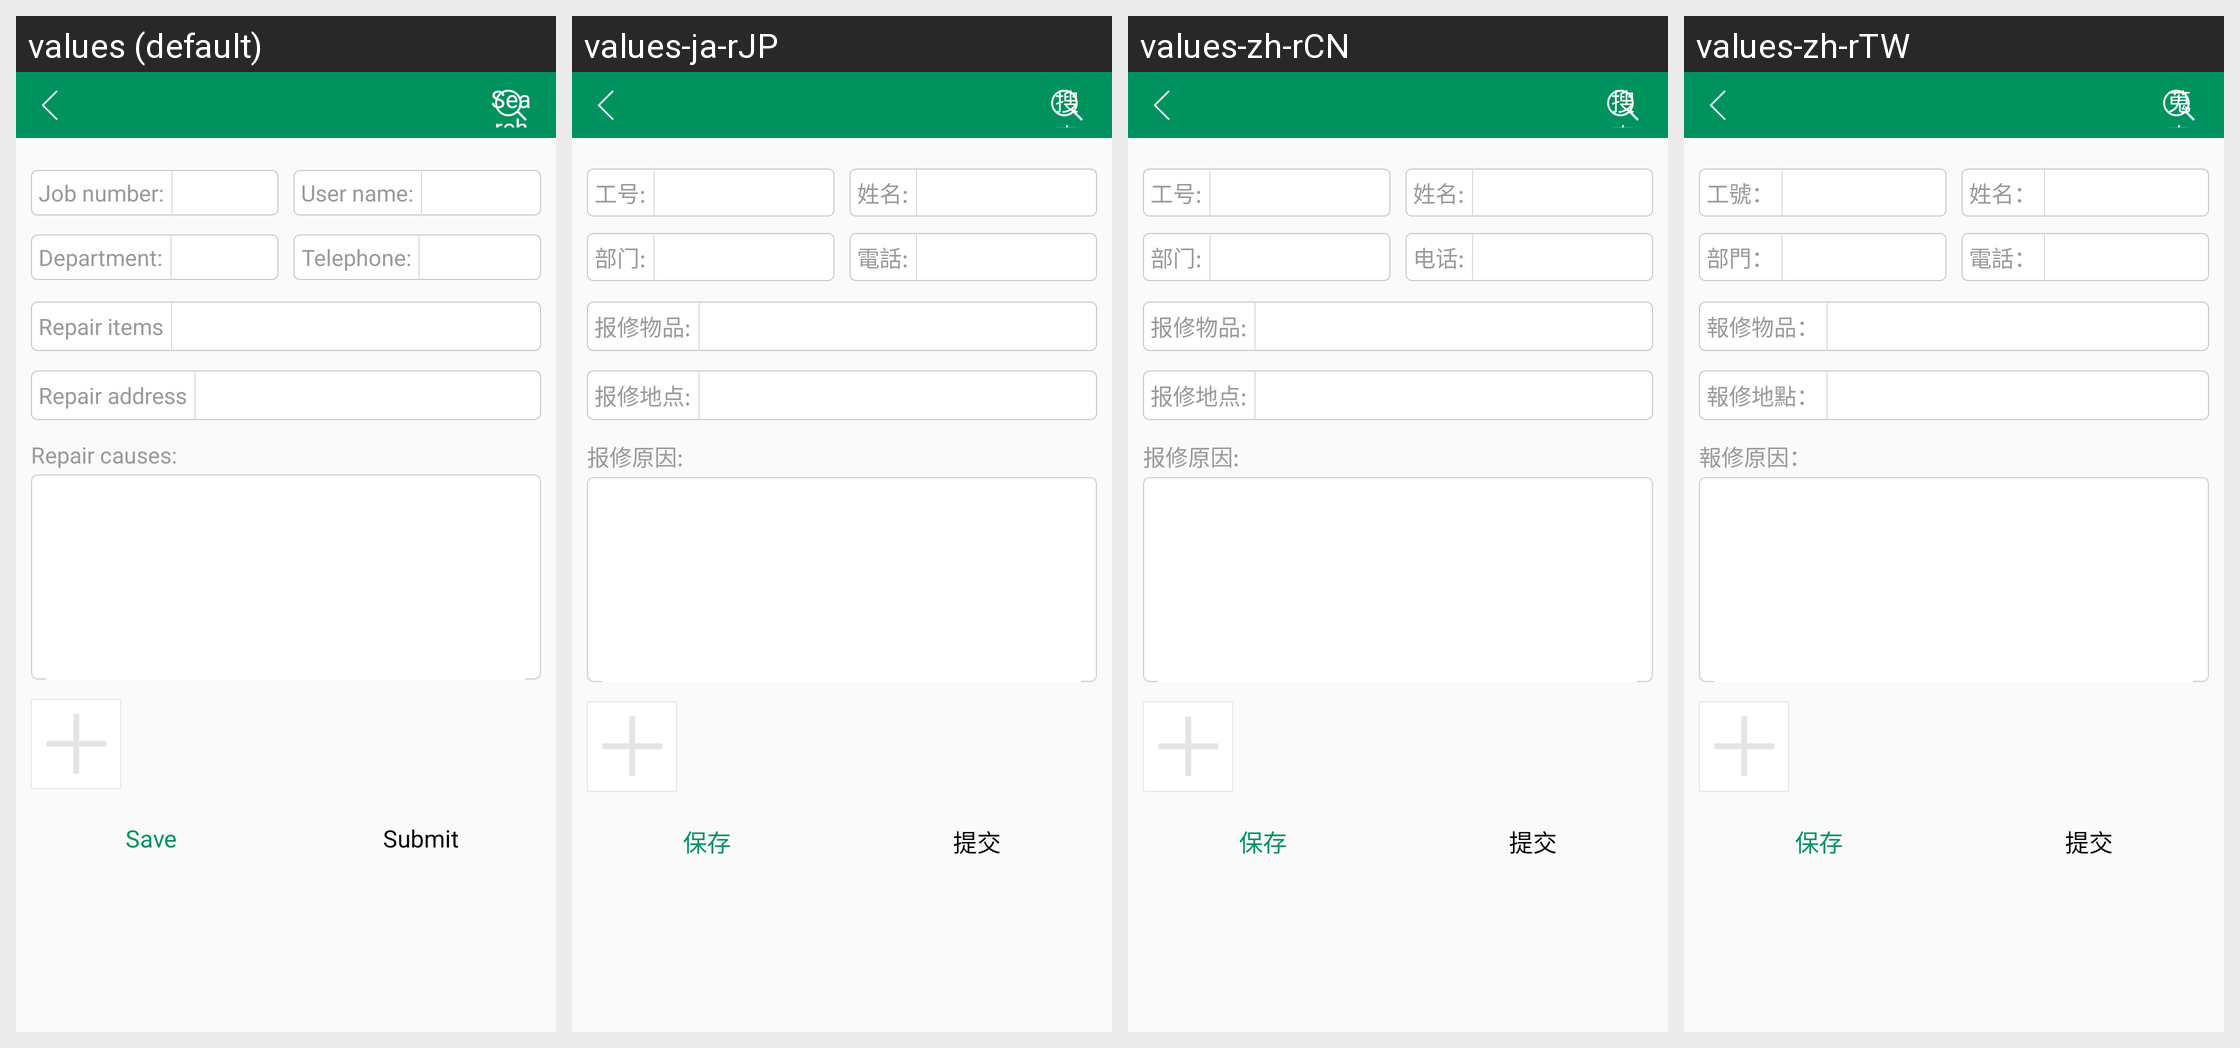

This grid shows one Android layout under several languages. Give, for every string resource on the screen, its name, the default text and each shown locale's text.
Android screen res/layout/activity_add_dorm_repair.xml rendered under 4 locales, left to right: values (default), values-ja-rJP, values-zh-rCN, values-zh-rTW. Device: Nexus 5 (rendered at 1080×1920; each locale shown at half size, 540×960, under a caption strip naming it); theme AppTheme.
Strings drawn on this screen, with the default value and each locale's value (text and hints the layout hard-codes, and strings that could not be matched under every locale, appear in the picture but are not listed):

job_number_colon
  values: Job number:
  values-ja-rJP: 工号:
  values-zh-rCN: 工号:
  values-zh-rTW: 工號：

user_name
  values: User name:
  values-ja-rJP: 姓名:
  values-zh-rCN: 姓名:
  values-zh-rTW: 姓名：

department
  values: Department:
  values-ja-rJP: 部门:
  values-zh-rCN: 部门:
  values-zh-rTW: 部門：

telephone
  values: Telephone:
  values-ja-rJP: 電話:
  values-zh-rCN: 电话:
  values-zh-rTW: 電話：

repair_items
  values: Repair items
  values-ja-rJP: 报修物品:
  values-zh-rCN: 报修物品:
  values-zh-rTW: 報修物品：

repair_addr
  values: Repair address
  values-ja-rJP: 报修地点:
  values-zh-rCN: 报修地点:
  values-zh-rTW: 報修地點：

repair_reason
  values: Repair causes:
  values-ja-rJP: 报修原因:
  values-zh-rCN: 报修原因:
  values-zh-rTW: 報修原因：

save
  values: Save
  values-ja-rJP: 保存
  values-zh-rCN: 保存
  values-zh-rTW: 保存

submit
  values: Submit
  values-ja-rJP: 提交
  values-zh-rCN: 提交
  values-zh-rTW: 提交

search
  values: Search
  values-ja-rJP: 搜索
  values-zh-rCN: 搜索
  values-zh-rTW: 蒐索
